Run: headless pygame with SDL's dummy video driver; simulated clock (each Clock.tick advances the game by its frame time, no real sleeping); random seed 0; keys injected as events and as key.get_pressed() state; no mouse input.
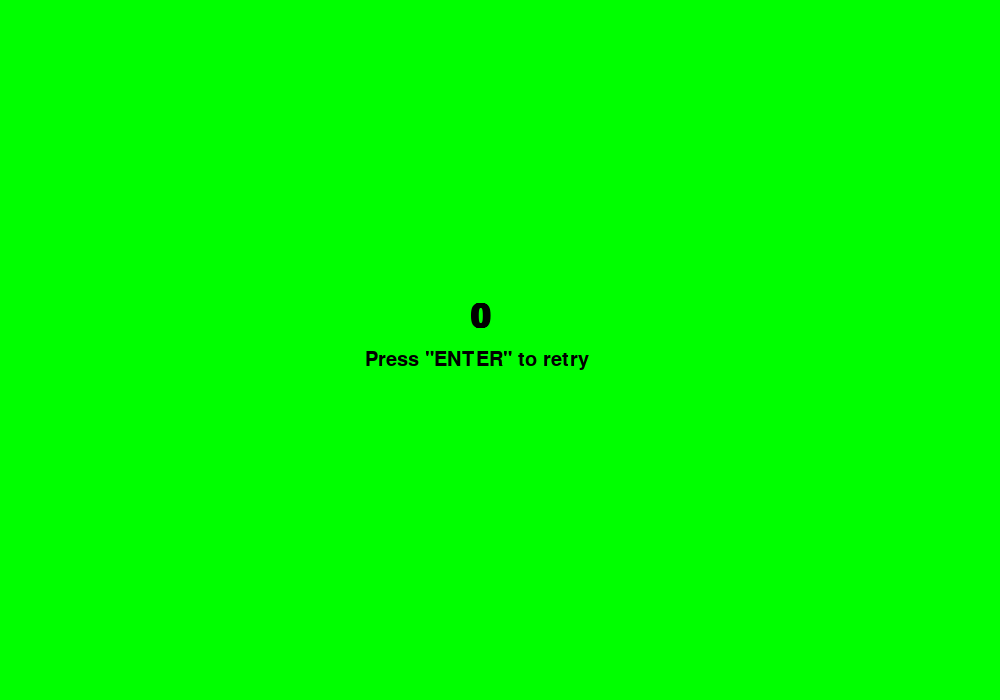
Frame 1 of 4 · flips 1–60 · no input
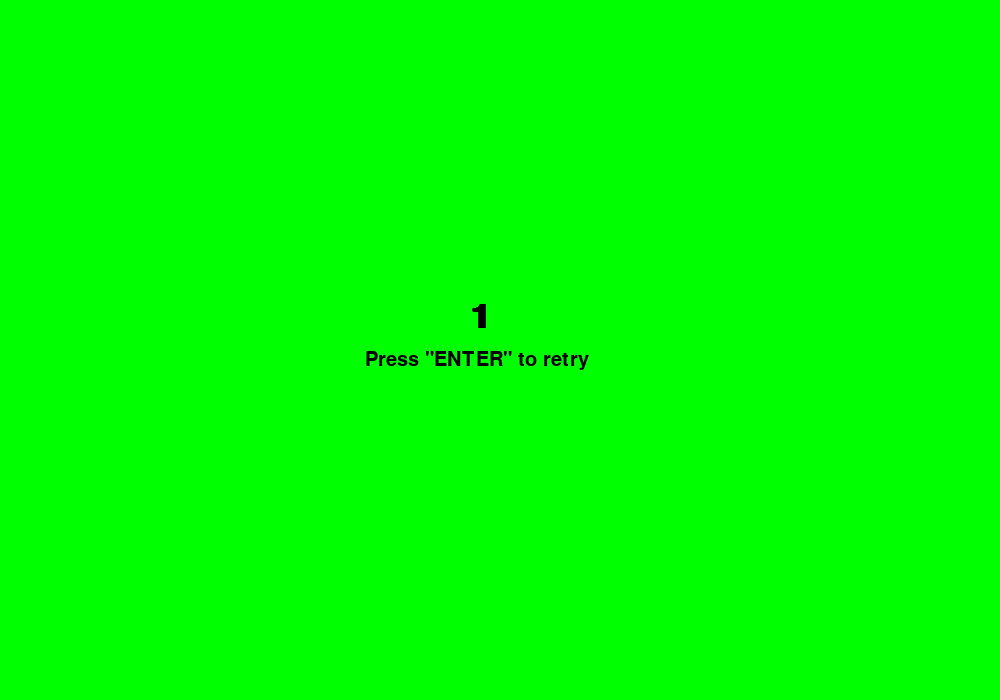
Frame 2 of 4 · flips 61–180 · tapped SPACE, RETURN · held RIGHT (→), D
Frame 3 of 4 · flips 181–300 · held DOWN (↓), S · screen unchanged from frame 2, image omitted
Frame 4 of 4 · flips 301–420 · held LEFT (←), A, UP (↑), W · screen unchanged from frame 3, image omitted

The pygame program that drew these frames:

import pygame
import time
import random
import copy

pygame.init()

width=1000
height=700

speed=0.2
size=50

screen=pygame.display.set_mode((width,height))

black=(0,0,0)
yellow=(255,255,0)
red=(255,0,0)
blue=(0,0,255)
green=(0,255,0)

co_l=[black,yellow,red,blue,green]

screen.fill(green)
#    x,y,width,height
pos=[0,0,size,size]
apple_pos=[random.randrange(0,(width/size))*size
           ,random.randrange(0,(height/size))*size,size,size]


tail=0
route=[]

direction=0 # 0:right  1:down  2:left  3:up

run=True
play=True

while run:
    if play:
        for event in pygame.event.get():
            if event.type==pygame.QUIT:
                run=False

            if event.type==pygame.KEYDOWN:

                if event.key==pygame.K_ESCAPE:
                    run=False

                if event.key==pygame.K_RIGHT:
                    if direction!=2:
                        direction=0
                if event.key==pygame.K_LEFT:
                    if direction!=0:
                        direction=2
                if event.key==pygame.K_UP:
                    if direction!=1:
                        direction=3
                if event.key==pygame.K_DOWN:
                    if direction!=3:
                        direction=1

        route.append(copy.deepcopy(pos))

        time.sleep(speed)
        if direction==0:
            pos[0]+=size
        elif direction==1:
            pos[1]+=size
        elif direction==2:
            pos[0]-=size
        elif direction==3:
            pos[1]-=size

        screen.fill(green)
        pygame.draw.rect(screen,black,pos)
        pygame.draw.rect(screen,red,apple_pos)

        if tail>0:
            for i in range(tail):
                pygame.draw.rect(screen,blue,route[-(i+1)])
        pygame.display.update()

        if pos==apple_pos:
            apple_pos=[random.randrange(0,(width/size))*size
               ,random.randrange(0,(height/size))*size,size,size]
            tail+=1
        if pos[0]-size>=width or pos[0]<0:
            play=False

        if pos[1]-size>=height or pos[1]<0:
            play=False

        for i in range(tail):
            if pos==route[-(1+i)]:
                play=False
    
    else:

        time.sleep(0.1)
        for event in pygame.event.get():
            if event.type==pygame.QUIT:
                run=False
            
            if event.type==pygame.KEYDOWN:
                if event.key==pygame.K_ESCAPE:
                    run=False
                
                if event.key==pygame.K_RETURN:
                    play=True
                    pos=[0,0,size,size]
                    apple_pos=[random.randrange(0,(width/size))*size
                       ,random.randrange(0,(height/size))*size,size,size]
                    tail=0
                    route=[]
                    direction=0 # 0:right  1:down  2:left  3:up
        
        screen.fill(green)
        myFont=pygame.font.SysFont("arial",50,True,False)
        myFont2=pygame.font.SysFont("arial",30,False,False)
        
        score=myFont.render(str(tail),True,black)
        retry=myFont2.render('Press "ENTER" to retry',True,black)
        
        screen.blit(score,[470,300])
        screen.blit(retry,[365,350])
        pygame.display.update()
        

pygame.quit()
